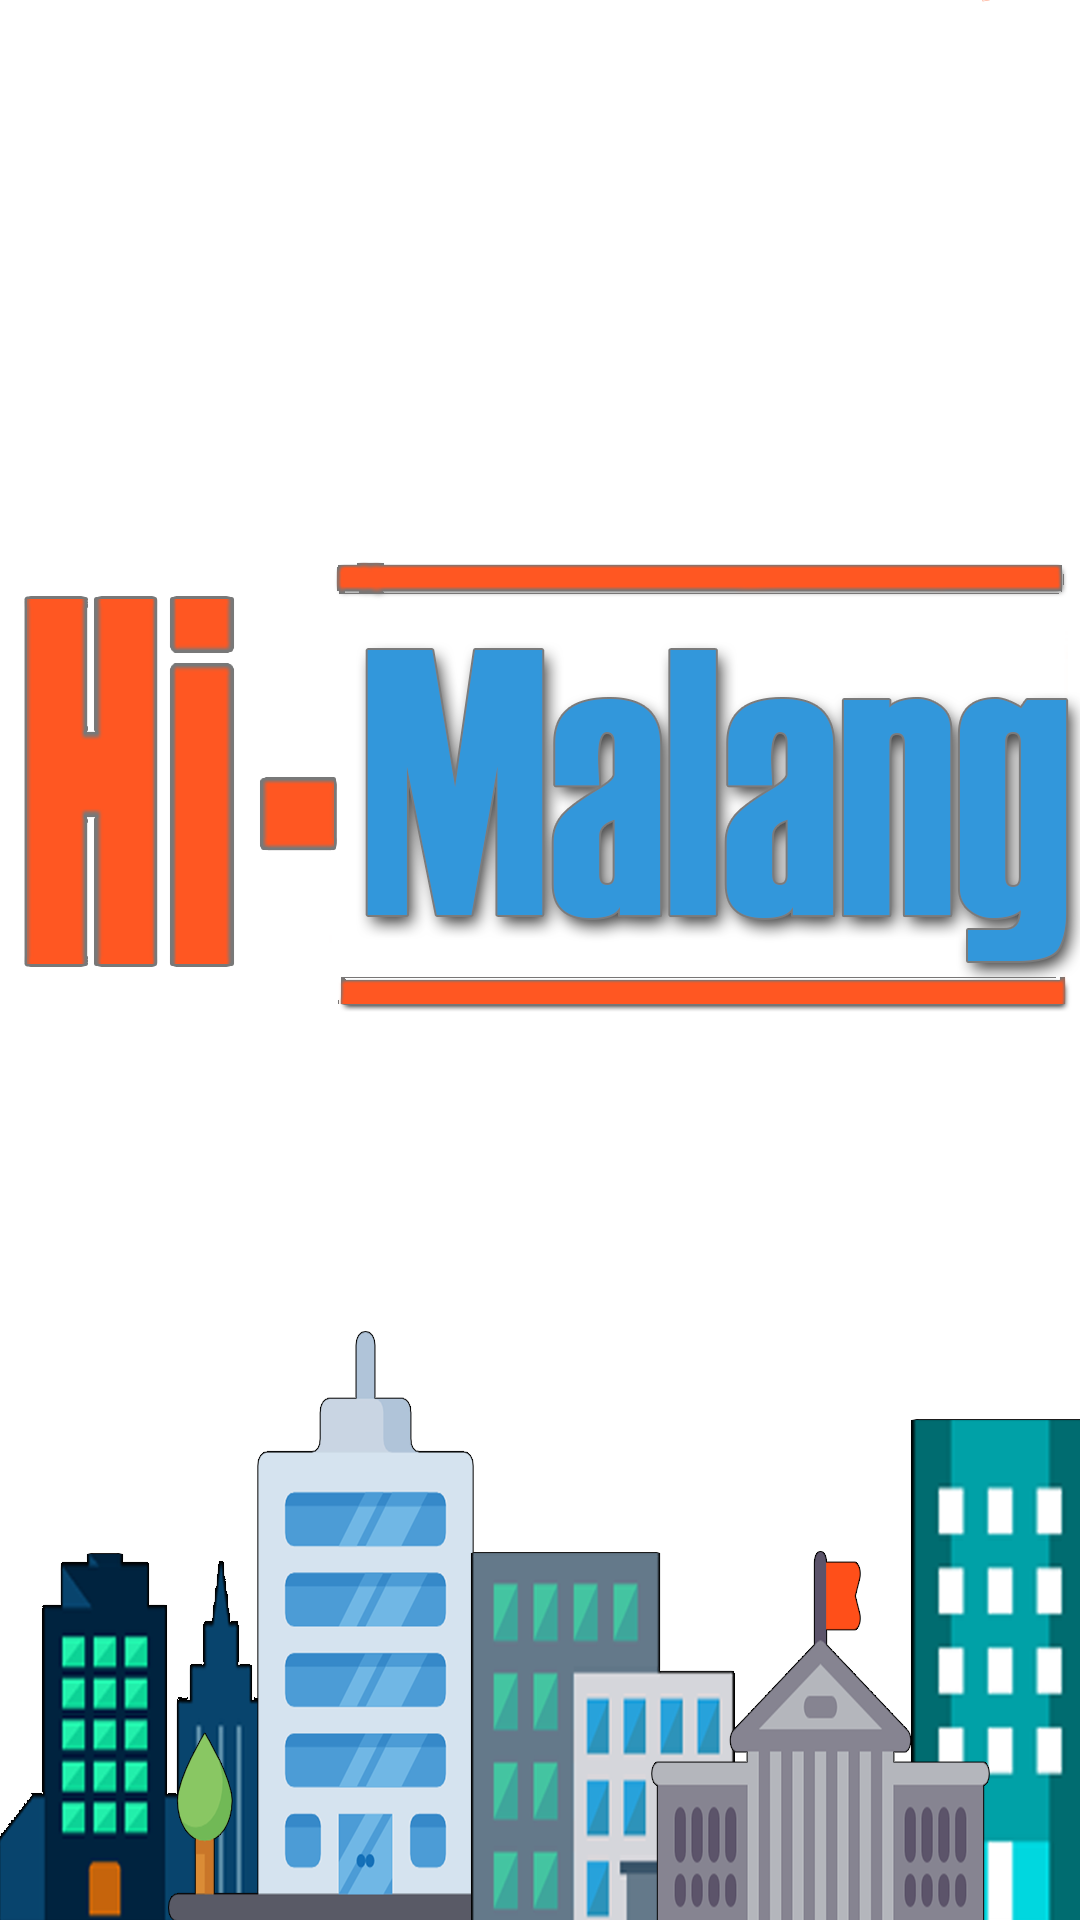

Write the Android layout XML for this screen, with the resource values it uses.
<!-- AndroidManifest.xml: application theme AppTheme -->
<!-- res/layout/activity_splash.xml -->
<?xml version="1.0" encoding="utf-8"?>
<RelativeLayout xmlns:android="http://schemas.android.com/apk/res/android"
    xmlns:app="http://schemas.android.com/apk/res-auto"
    xmlns:tools="http://schemas.android.com/tools"
    android:layout_width="match_parent"
    android:layout_height="match_parent"
    tools:context="ss.com.bannerslidersample.SplashActivity">

    <ImageView
        android:id="@+id/imageView"
        android:layout_width="wrap_content"
        android:layout_height="wrap_content"
        android:layout_centerHorizontal="true"
        android:layout_centerVertical="true"
        android:background="@android:color/background_light"
        app:srcCompat="@drawable/splash" />

</RelativeLayout>
<!-- resources referenced by this layout -->
<resources>
  <!-- drawable splash: png bitmap (drawable-xxhdpi, 149249 bytes) -->
  <style name="AppTheme" parent="Theme.AppCompat.Light.NoActionBar">
          <item name="colorPrimary">@color/colorPrimary</item>
          <item name="colorPrimaryDark">@color/colorPrimaryDark</item>
          <item name="colorAccent">@color/colorAccent</item>
          <item name="windowActionBar">false</item>
          <item name="windowNoTitle">true</item>
      </style>
  <color name="colorPrimary">#FF5722</color>
  <color name="colorPrimaryDark">#f73b00</color>
  <color name="colorAccent">#2facb2</color>
</resources>
